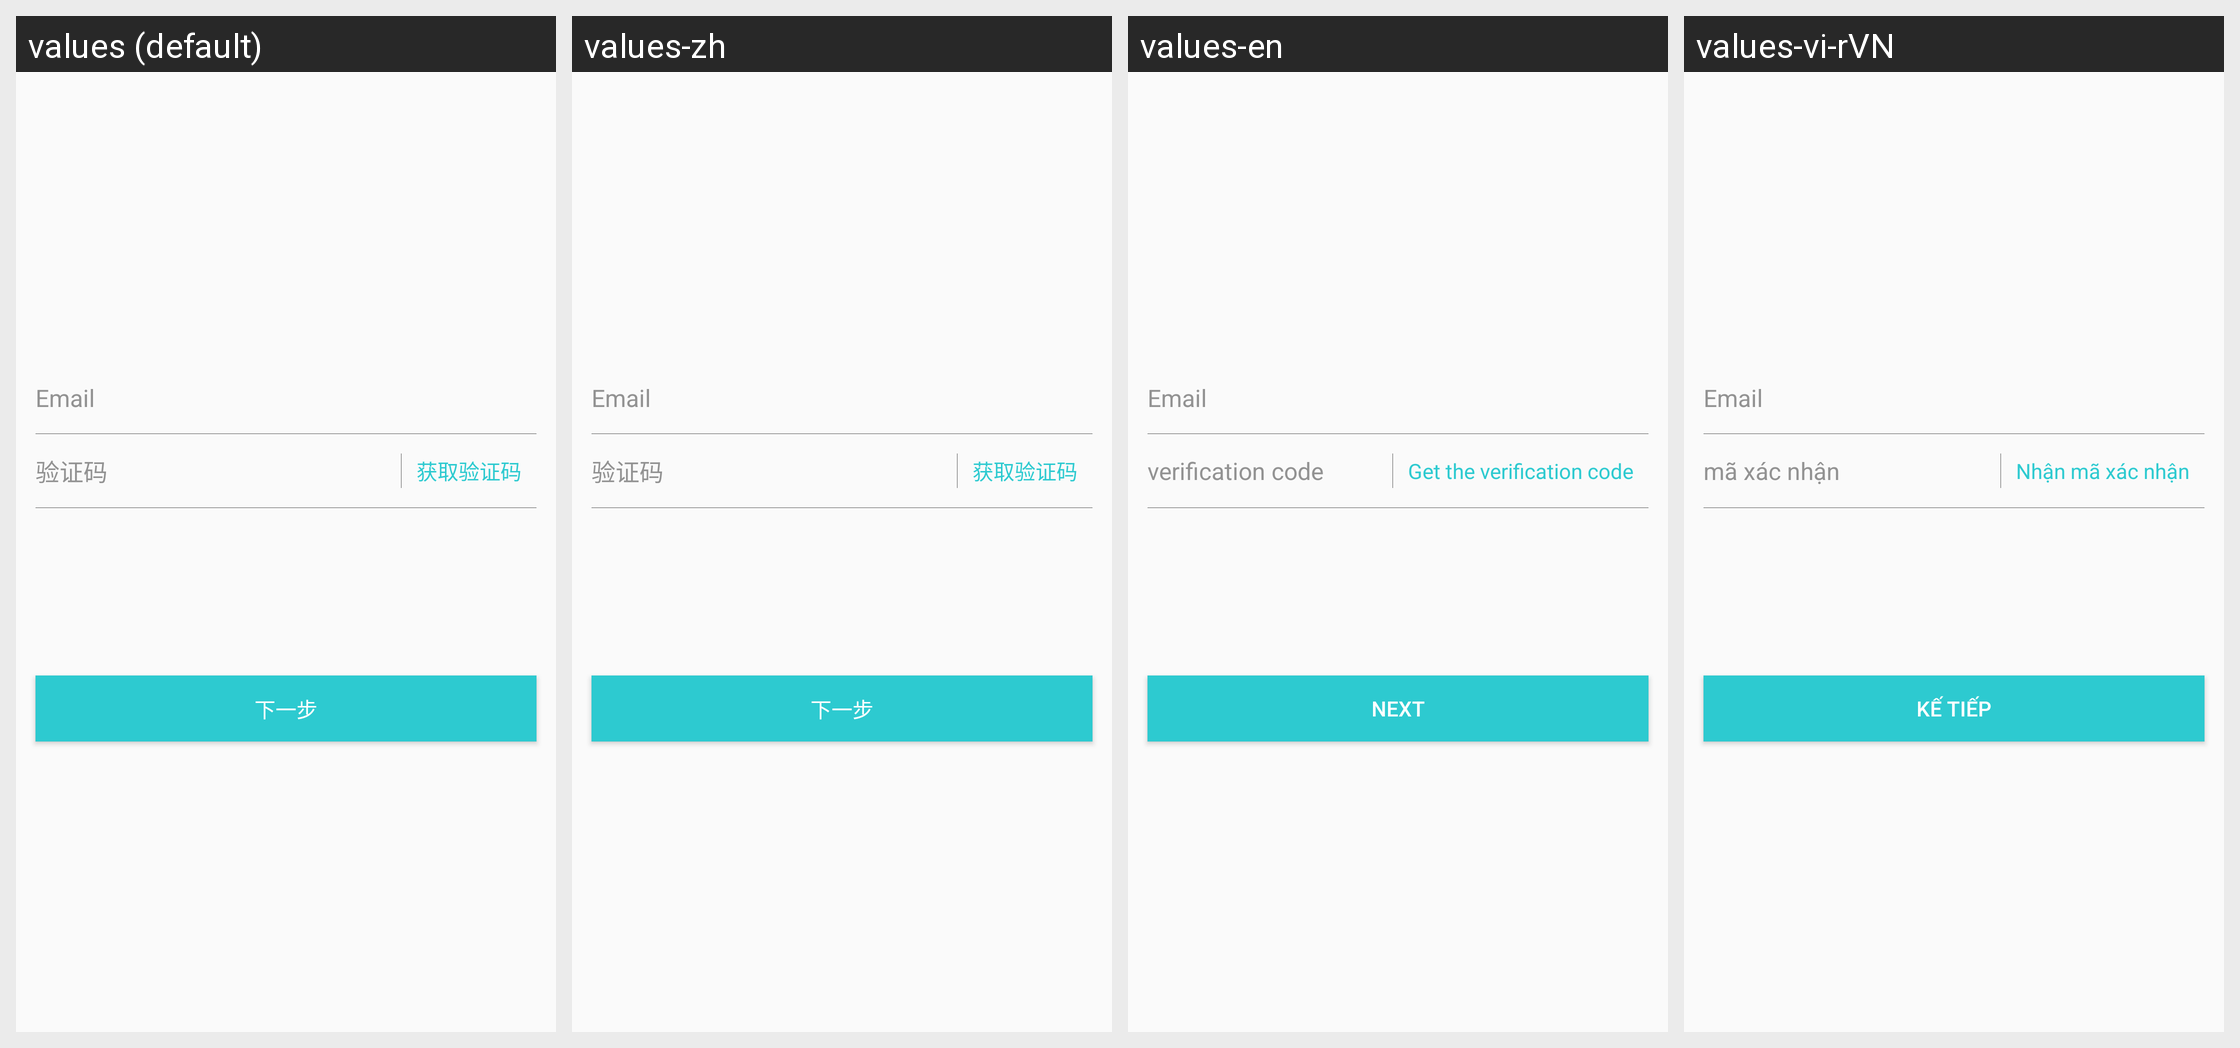

Here is an Android app screen in its default locale and in the app's own translations. Write out the translated-string differences for the strings that appear on this screen.
Android screen res/layout/activity_set_user_pwd.xml rendered under 4 locales, left to right: values (default), values-zh, values-en, values-vi-rVN. Device: Nexus 5 (rendered at 1080×1920; each locale shown at half size, 540×960, under a caption strip naming it); theme AppTheme.
Other locales in the repository, not shown: values-ko.
Strings drawn on this screen, with the default value and each locale's value (text and hints the layout hard-codes, and strings that could not be matched under every locale, appear in the picture but are not listed):

robin092
  values: 验证码
  values-zh: 验证码
  values-en: verification code
  values-vi-rVN: mã xác nhận

robin093
  values: 获取验证码
  values-zh: 获取验证码
  values-en: Get the verification code
  values-vi-rVN: Nhận mã xác nhận

robin091
  values: 下一步
  values-zh: 下一步
  values-en: Next
  values-vi-rVN: Kế tiếp
